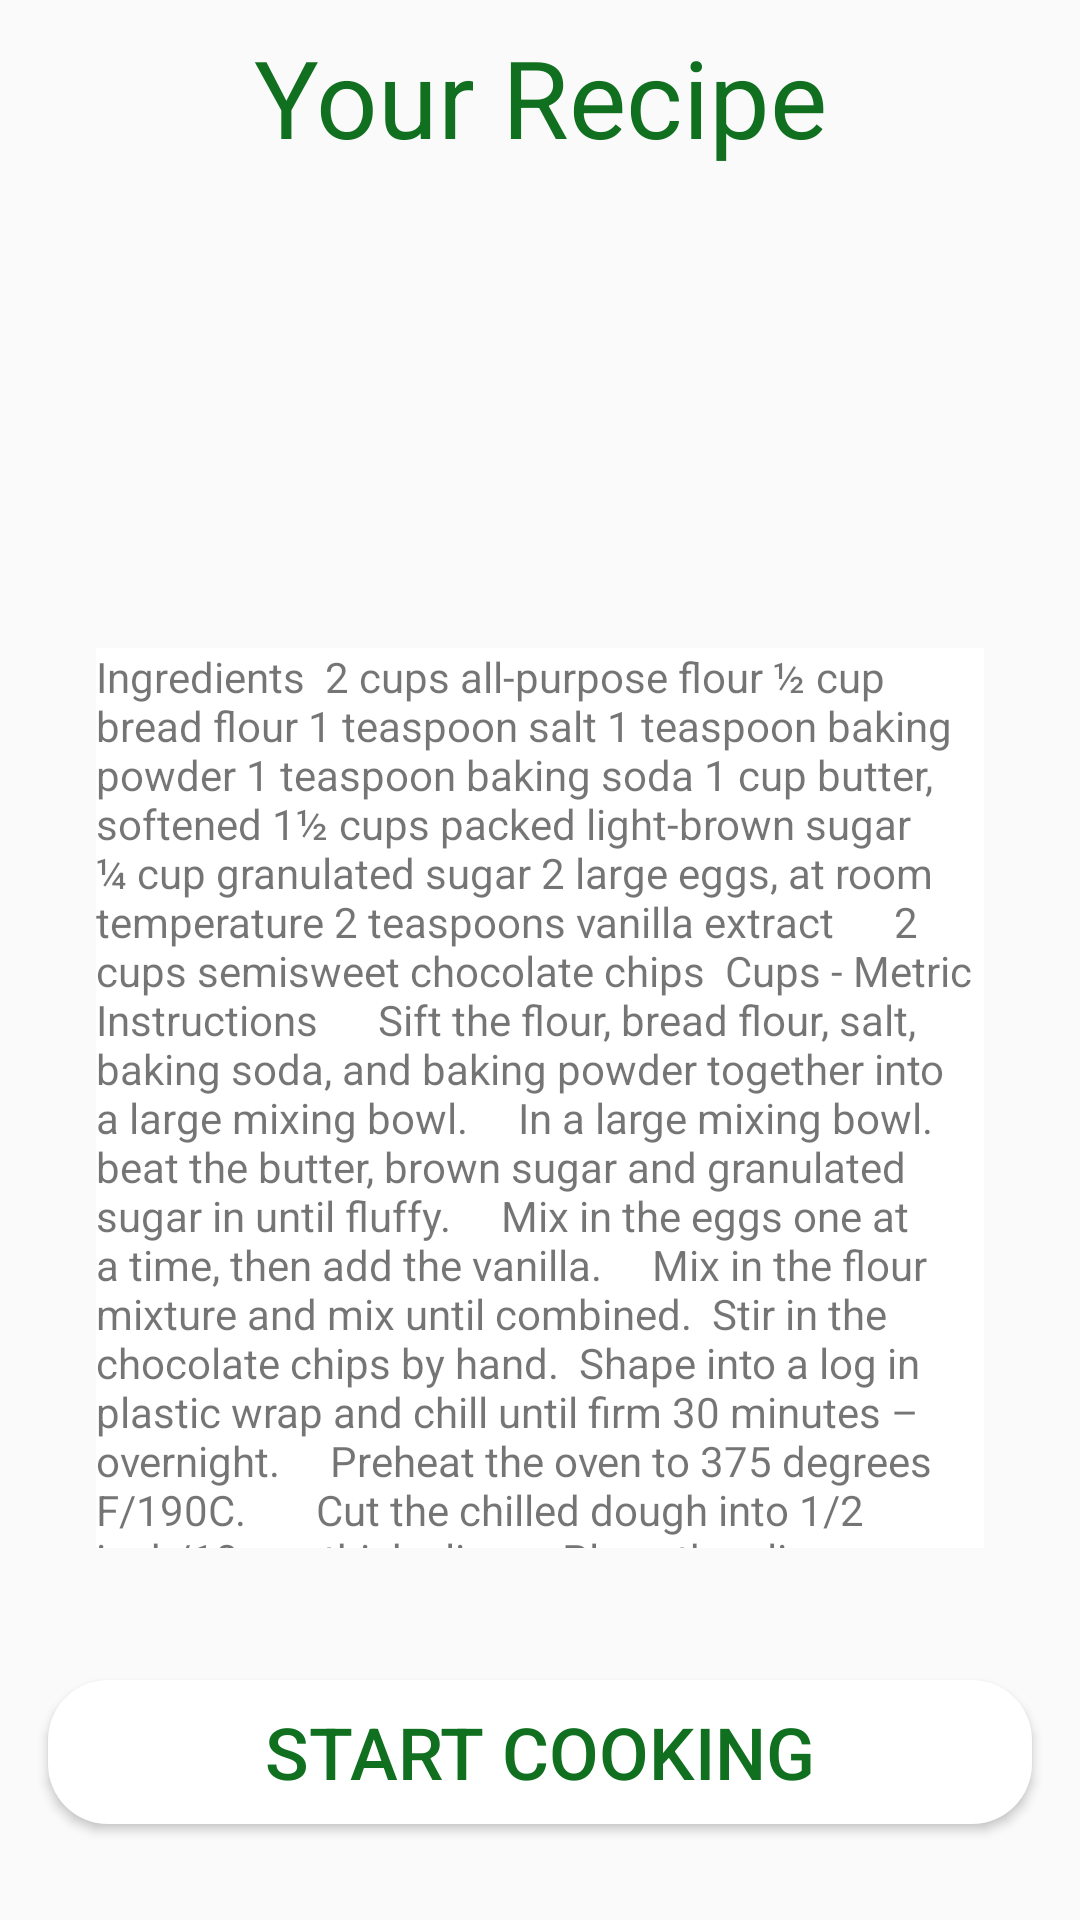

Produce the Android XML layout that renders to this screen, including the resource entries it uses.
<!-- AndroidManifest.xml: application theme AppTheme -->
<!-- res/layout/activity_display_recipe.xml -->
<?xml version="1.0" encoding="utf-8"?>
<androidx.constraintlayout.widget.ConstraintLayout xmlns:android="http://schemas.android.com/apk/res/android"
    xmlns:app="http://schemas.android.com/apk/res-auto"
    xmlns:tools="http://schemas.android.com/tools"
    android:layout_width="match_parent"
    android:layout_height="match_parent"
    tools:context=".DisplayRecipeActivity">

    <ImageView
        android:id="@+id/imageView2"
        android:layout_width="462dp"
        android:layout_height="830dp"
        app:layout_constraintBottom_toBottomOf="parent"
        app:layout_constraintEnd_toEndOf="parent"
        app:layout_constraintStart_toStartOf="parent"
        app:layout_constraintTop_toTopOf="parent"
        app:srcCompat="@drawable/ic_thyme_savor_background" />

    <TextView
        android:id="@+id/textView"
        android:layout_width="0dp"
        android:layout_height="300dp"
        android:layout_marginStart="32dp"
        android:layout_marginEnd="32dp"
        android:layout_marginBottom="44dp"
        android:background="@android:color/white"
        android:text="Ingredients  2 cups all-purpose flour ½ cup bread flour 1 teaspoon salt 1 teaspoon baking powder 1 teaspoon baking soda 1 cup butter, softened 1½ cups packed light-brown sugar ¼ cup granulated sugar 2 large eggs, at room temperature 2 teaspoons vanilla extract      2 cups semisweet chocolate chips  Cups - Metric Instructions      Sift the flour, bread flour, salt, baking soda, and baking powder together into a large mixing bowl.     In a large mixing bowl. beat the butter, brown sugar and granulated sugar in until fluffy.     Mix in the eggs one at a time, then add the vanilla.     Mix in the flour mixture and mix until combined.  Stir in the chocolate chips by hand.  Shape into a log in plastic wrap and chill until firm 30 minutes – overnight.     Preheat the oven to 375 degrees F/190C.       Cut the chilled dough into 1/2 inch/10mm thick slices.  Place the slices onto a baking sheet lined with baking paper or nonstick foil     Bake until the cookies are golden brown around the edges but soft in the middle, about 10 - 12 minutes.     Remove the cookies from the oven and let cool 10 minutes on the baking sheets, then transfer to racks to cool completely. "
        app:layout_constraintBottom_toTopOf="@+id/startCookingBtn"
        app:layout_constraintEnd_toEndOf="parent"
        app:layout_constraintHorizontal_bias="0.0"
        app:layout_constraintStart_toStartOf="parent" />

    <TextView
        android:id="@+id/yourRecipeTV"
        android:layout_width="wrap_content"
        android:layout_height="wrap_content"
        android:layout_marginStart="8dp"
        android:layout_marginTop="8dp"
        android:layout_marginEnd="8dp"
        android:text="Your Recipe"
        android:textColor="#107020"
        android:textSize="36sp"
        app:layout_constraintEnd_toEndOf="parent"
        app:layout_constraintStart_toStartOf="parent"
        app:layout_constraintTop_toTopOf="parent" />

    <ImageView
        android:id="@+id/imageView"
        android:layout_width="wrap_content"
        android:layout_height="wrap_content"
        app:layout_constraintBottom_toTopOf="@+id/textView"
        app:layout_constraintEnd_toEndOf="parent"
        app:layout_constraintStart_toStartOf="parent"
        app:layout_constraintTop_toBottomOf="@+id/yourRecipeTV"
        app:srcCompat="@drawable/ic_launcher_foreground" />

    <Button
        android:id="@+id/startCookingBtn"
        android:layout_width="0dp"
        android:layout_height="wrap_content"
        android:layout_marginStart="16dp"
        android:layout_marginEnd="16dp"
        android:layout_marginBottom="32dp"
        android:text="Start Cooking"
        android:textColor="#107020"
        android:textSize="24sp"
        android:background="@drawable/round_button"
        app:layout_constraintBottom_toBottomOf="parent"
        app:layout_constraintEnd_toEndOf="parent"
        app:layout_constraintStart_toStartOf="parent" />

</androidx.constraintlayout.widget.ConstraintLayout>
<!-- resources referenced by this layout -->
<resources>
  <!-- drawable round_button (drawable) -->
  <?xml version="1.0" encoding="utf-8"?>
  <shape xmlns:android="http://schemas.android.com/apk/res/android" android:shape="rectangle">
  
      <solid android:color="#ffffffff"/>
  
      <corners android:radius="20dp"/>
  
  </shape>
  <style name="AppTheme" parent="Theme.AppCompat.Light.DarkActionBar">
          
          <item name="colorPrimary">@color/colorPrimary</item>
          <item name="colorPrimaryDark">@color/colorPrimaryDark</item>
          <item name="colorAccent">@color/colorAccent</item>
      </style>
  <!-- not gathered from this repository: default colours our renderer supplied (Android Studio template values) -->
  <color name="colorPrimary">#FF6200EE</color>
  <color name="colorPrimaryDark">#FF3700B3</color>
  <color name="colorAccent">#FF03DAC5</color>
</resources>
